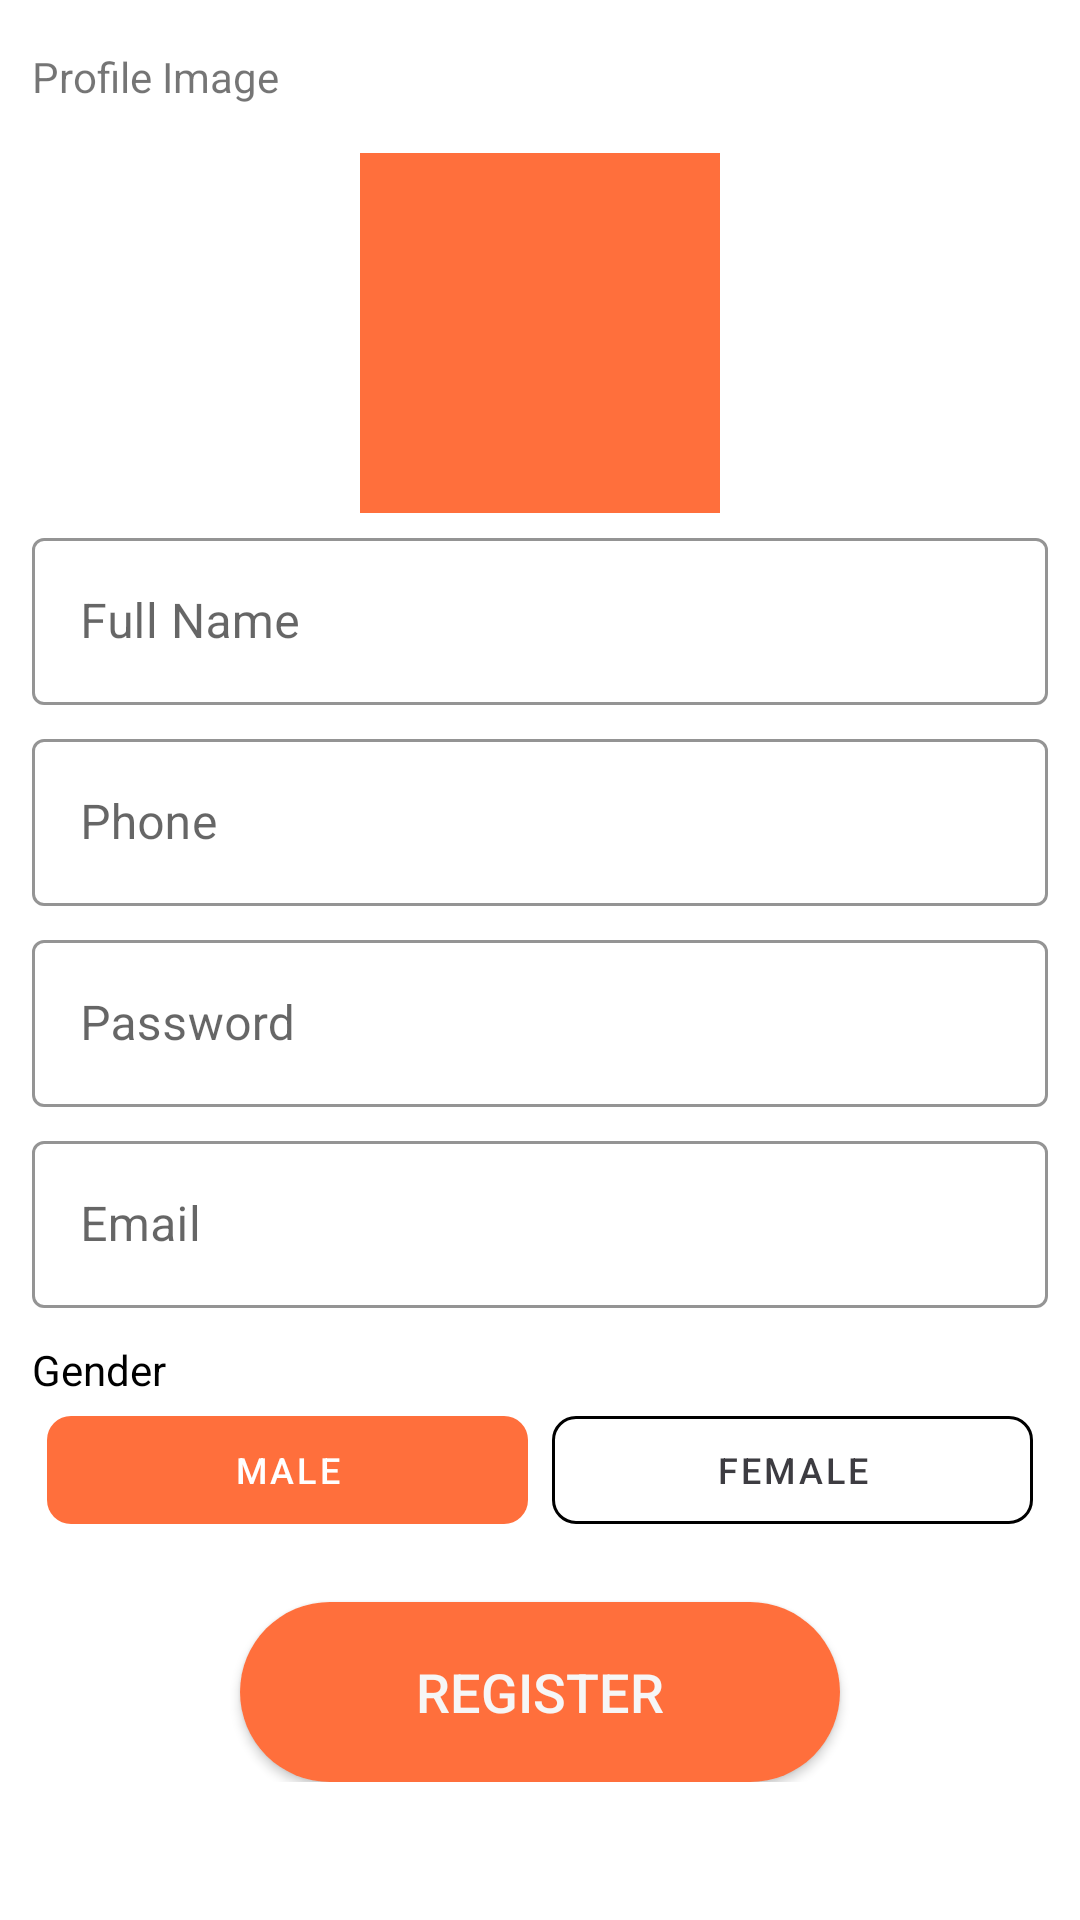

Produce the Android XML layout that renders to this screen, including the resource entries it uses.
<!-- AndroidManifest.xml: application theme AppTheme -->
<!-- res/layout/activity_register.xml -->
<?xml version="1.0" encoding="utf-8"?>
<androidx.constraintlayout.widget.ConstraintLayout xmlns:android="http://schemas.android.com/apk/res/android"
    xmlns:app="http://schemas.android.com/apk/res-auto"
    xmlns:tools="http://schemas.android.com/tools"
    android:layout_width="match_parent"
    android:layout_height="match_parent"
    android:theme="@style/Theme.MaterialComponents.Light"
    android:background="#ffffff"
    tools:context=".activities.auth.RegisterActivity">

    <ScrollView
        android:layout_width="match_parent"
        android:layout_height="wrap_content"
        app:layout_constraintEnd_toEndOf="parent"
        app:layout_constraintStart_toStartOf="parent"
        app:layout_constraintTop_toTopOf="parent">

        <LinearLayout
            android:layout_width="match_parent"
            android:layout_height="wrap_content"
            android:gravity="center"
            android:orientation="vertical">

            <LinearLayout
                style="@style/linearParent"
                android:padding="@dimen/loginViewsMargin"
                app:layout_constraintEnd_toEndOf="parent"
                app:layout_constraintStart_toStartOf="parent"
                android:layout_marginStart="8dp"
                android:layout_marginEnd="8dp"
                app:layout_constraintTop_toBottomOf="@+id/linearLayout">

                <TextView
                    android:layout_width="wrap_content"
                    android:layout_height="wrap_content"
                    android:text="@string/profile_image"
                    android:textColor="@color/colorPrimaryVeryDark"
                    android:layout_marginTop="16dp"
                    android:layout_marginStart="3dp"/>

                
                <com.google.android.material.imageview.ShapeableImageView
                    android:id="@+id/avatar"
                    android:layout_width="120dp"
                    android:layout_height="120dp"
                    android:layout_gravity="center_horizontal"
                    android:adjustViewBounds="true"
                    android:layout_marginTop="16dp"
                    android:background="@color/colorPrimary"

                    android:scaleType="centerCrop"
                    app:srcCompat="@drawable/ic_add_photo_60" />
                
                <com.google.android.material.textfield.TextInputLayout
                    android:id="@+id/register_name_field"
                    style="@style/Widget.MaterialComponents.TextInputLayout.OutlinedBox"
                    android:layout_width="match_parent"
                    android:layout_height="wrap_content"
                    android:layout_margin="3dp"
                    app:boxStrokeColor="@color/colorPrimary"
                    app:hintTextColor="@color/colorPrimary">

                    <com.google.android.material.textfield.TextInputEditText
                        android:id="@+id/name"
                        android:layout_width="match_parent"
                        android:layout_height="wrap_content"
                        android:hint="@string/name"
                        android:importantForAutofill="yes"
                        android:inputType="textPersonName"
                        android:maxLines="1"
                        android:textCursorDrawable="@color/colorPrimary" />
                </com.google.android.material.textfield.TextInputLayout>


                
                <com.google.android.material.textfield.TextInputLayout
                    android:id="@+id/register_phone_field"
                    style="@style/Widget.MaterialComponents.TextInputLayout.OutlinedBox"
                    android:layout_width="match_parent"
                    android:layout_height="wrap_content"
                    android:layout_margin="3dp"
                    app:boxStrokeColor="@color/colorPrimary"
                    app:hintTextColor="@color/colorPrimary">

                    <com.google.android.material.textfield.TextInputEditText
                        android:id="@+id/phone"
                        android:layout_width="match_parent"
                        android:layout_height="wrap_content"
                        android:hint="@string/phone"
                        android:importantForAutofill="yes"
                        android:inputType="phone"
                        android:maxLines="1"
                        android:textCursorDrawable="@color/colorPrimary" />
                </com.google.android.material.textfield.TextInputLayout>

                
                <com.google.android.material.textfield.TextInputLayout
                    android:id="@+id/login_password_field"
                    style="@style/Widget.MaterialComponents.TextInputLayout.OutlinedBox"
                    android:layout_width="match_parent"
                    android:layout_height="wrap_content"
                    android:layout_margin="3dp"
                    app:boxStrokeColor="@color/colorPrimary"
                    app:hintTextColor="@color/colorPrimary">

                    <com.google.android.material.textfield.TextInputEditText
                        android:id="@+id/password"
                        android:layout_width="match_parent"
                        android:layout_height="wrap_content"
                        android:hint="@string/password"
                        android:importantForAutofill="no"
                        android:inputType="textPassword"
                        android:maxLines="1"
                        android:textCursorDrawable="@color/colorPrimary" />
                </com.google.android.material.textfield.TextInputLayout>

                
                <com.google.android.material.textfield.TextInputLayout
                    android:id="@+id/login_email_field"
                    style="@style/Widget.MaterialComponents.TextInputLayout.OutlinedBox"
                    android:layout_width="match_parent"
                    android:layout_height="wrap_content"
                    android:layout_margin="3dp"
                    app:boxStrokeColor="@color/colorPrimary"
                    app:hintTextColor="@color/colorPrimary">

                    <com.google.android.material.textfield.TextInputEditText
                        android:id="@+id/email"
                        android:layout_width="match_parent"
                        android:layout_height="wrap_content"
                        android:hint="@string/email"
                        android:importantForAutofill="yes"
                        android:inputType="textEmailAddress"
                        android:maxLines="1"
                        android:textCursorDrawable="@color/colorPrimary" />
                </com.google.android.material.textfield.TextInputLayout>

                <TextView
                    android:layout_width="wrap_content"
                    android:layout_height="wrap_content"
                    android:text="@string/gender"
                    android:textColor="@color/black"
                    android:layout_marginTop="8dp"
                    android:layout_marginStart="3dp"/>
                <LinearLayout
                    android:id="@+id/gender_layout"
                    android:layout_width="match_parent"
                    android:layout_height="wrap_content"
                    android:layout_marginStart="4dp"
                    android:layout_marginEnd="4dp"
                    android:orientation="horizontal">

                    <com.google.android.material.button.MaterialButton
                        android:id="@+id/male_button"
                        style="@style/Widget.MaterialComponents.Button.OutlinedButton"
                        android:layout_width="wrap_content"
                        android:layout_height="wrap_content"
                        android:layout_marginStart="4dp"
                        android:layout_marginEnd="4dp"
                        android:layout_weight="1"
                        android:tag="1"
                        android:text="@string/male"
                        android:textColor="@color/whiteCardColor"
                        android:textSize="12sp"
                        android:theme="@style/Theme.MaterialComponents"
                        app:backgroundTint="@color/colorPrimary"
                        app:cornerRadius="8dp"
                        app:rippleColor="@color/black"
                        app:strokeColor="@color/black"
                        app:strokeWidth="0dp" />


                    <com.google.android.material.button.MaterialButton
                        android:id="@+id/female_button"
                        style="@style/Widget.MaterialComponents.Button.OutlinedButton"
                        android:layout_width="wrap_content"
                        android:layout_height="wrap_content"
                        android:layout_marginStart="4dp"
                        android:layout_marginEnd="4dp"
                        android:layout_weight="1"
                        android:tag="2"
                        android:text="@string/female"
                        android:textColor="@color/colorDarkGray"
                        android:textSize="12sp"
                        android:theme="@style/Theme.MaterialComponents"
                        app:backgroundTint="@android:color/transparent"
                        app:cornerRadius="8dp"
                        app:rippleColor="@color/black"
                        app:strokeColor="@color/black"
                        app:strokeWidth="1dp" />

                </LinearLayout>

                <Button
                    android:id="@+id/register"
                    android:layout_width="200dp"
                    android:layout_height="60dp"
                    android:layout_gravity="center_horizontal"
                    android:layout_marginTop="20dp"
                    android:background="@drawable/back_round_button"
                    android:backgroundTint="@color/colorPrimary"
                    android:text="@string/register"
                    android:textColor="@color/colorWhite"
                    android:textSize="18sp" />

            </LinearLayout>

        </LinearLayout>
    </ScrollView>

</androidx.constraintlayout.widget.ConstraintLayout>
<!-- resources referenced by this layout -->
<resources>
  <color name="black">#FF000000</color>
  <color name="colorDarkGray">#3D3C41</color>
  <color name="colorPrimary">#FF6F3C</color>
  <color name="colorWhite">#F6F6F6</color>
  <color name="whiteCardColor">#fff</color>
  <!-- drawable back_round_button (drawable) -->
  <?xml version="1.0" encoding="utf-8"?>
  <shape xmlns:android="http://schemas.android.com/apk/res/android"
      android:shape="rectangle">
  
      <solid android:color="@color/colorLightBlue" />
  
      <corners android:radius="30dp" />
  
  </shape>
  <string name="email">Email</string>
  <string name="female">Female</string>
  <string name="gender">Gender</string>
  <string name="male">Male</string>
  <string name="name">Full Name</string>
  <string name="password">Password</string>
  <string name="phone">Phone</string>
  <string name="profile_image">Profile Image</string>
  <string name="register">Register</string>
  <style name="linearParent" parent="parent">
          <item name="android:orientation">vertical</item>
      </style>
  <style name="AppTheme" parent="Theme.AppCompat.Light.DarkActionBar">
          
          <item name="colorPrimary">@color/colorPrimaryDark</item>
          <item name="colorPrimaryDark">@color/colorPrimaryDark</item>
          <item name="colorAccent">@color/colorPrimary</item>
      </style>
  <color name="colorLightBlue">#CBE1EF</color>
  <style name="parent">
          <item name="android:layout_width">match_parent</item>
          <item name="android:layout_height">wrap_content</item>
      </style>
  <color name="colorPrimaryDark">#155263</color>
</resources>
